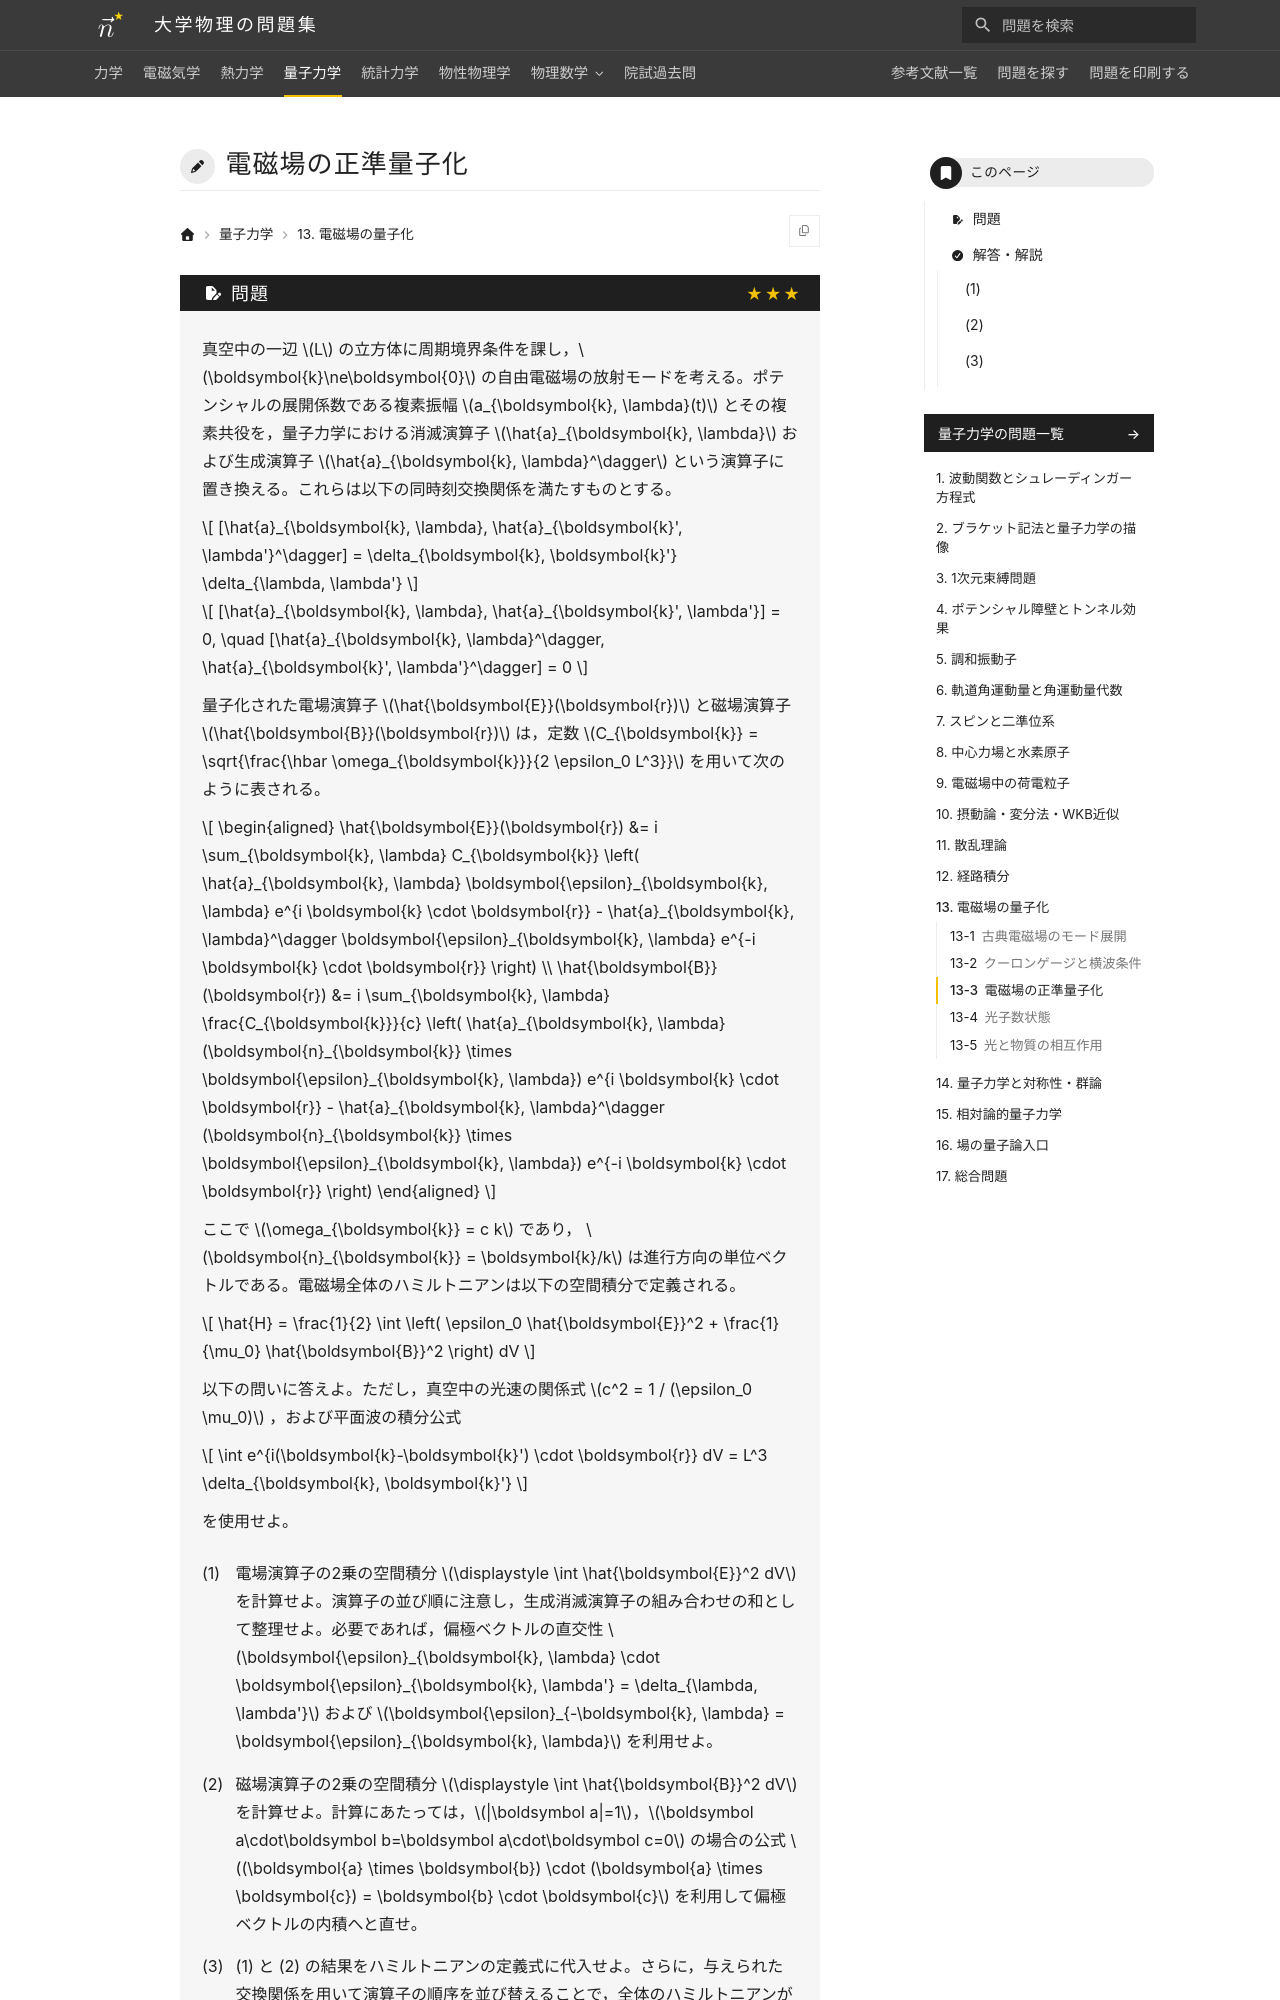

repository: Nanana-2/physics-site · page: 04quantum_mechanics/13/13_030/index.html · generator: mkdocs

---
tags:
  - 発展
---

# 電磁場の正準量子化

## 問題
真空中の一辺 $L$ の立方体に周期境界条件を課し，$\boldsymbol{k}\ne\boldsymbol{0}$ の自由電磁場の放射モードを考える。ポテンシャルの展開係数である複素振幅 $a_{\boldsymbol{k}, \lambda}(t)$ とその複素共役を，量子力学における消滅演算子 $\hat{a}_{\boldsymbol{k}, \lambda}$ および生成演算子 $\hat{a}_{\boldsymbol{k}, \lambda}^\dagger$ という演算子に置き換える。これらは以下の同時刻交換関係を満たすものとする。

$$
[\hat{a}_{\boldsymbol{k}, \lambda}, \hat{a}_{\boldsymbol{k}', \lambda'}^\dagger] = \delta_{\boldsymbol{k}, \boldsymbol{k}'} \delta_{\lambda, \lambda'}
$$

$$
[\hat{a}_{\boldsymbol{k}, \lambda}, \hat{a}_{\boldsymbol{k}', \lambda'}] = 0, \quad [\hat{a}_{\boldsymbol{k}, \lambda}^\dagger, \hat{a}_{\boldsymbol{k}', \lambda'}^\dagger] = 0
$$

量子化された電場演算子 $\hat{\boldsymbol{E}}(\boldsymbol{r})$ と磁場演算子 $\hat{\boldsymbol{B}}(\boldsymbol{r})$ は，定数 $C_{\boldsymbol{k}} = \sqrt{\frac{\hbar \omega_{\boldsymbol{k}}}{2 \epsilon_0 L^3}}$ を用いて次のように表される。

$$
\begin{aligned}
\hat{\boldsymbol{E}}(\boldsymbol{r}) &= i \sum_{\boldsymbol{k}, \lambda} C_{\boldsymbol{k}} \left( \hat{a}_{\boldsymbol{k}, \lambda} \boldsymbol{\epsilon}_{\boldsymbol{k}, \lambda} e^{i \boldsymbol{k} \cdot \boldsymbol{r}} - \hat{a}_{\boldsymbol{k}, \lambda}^\dagger \boldsymbol{\epsilon}_{\boldsymbol{k}, \lambda} e^{-i \boldsymbol{k} \cdot \boldsymbol{r}} \right) \\
\hat{\boldsymbol{B}}(\boldsymbol{r}) &= i \sum_{\boldsymbol{k}, \lambda} \frac{C_{\boldsymbol{k}}}{c} \left( \hat{a}_{\boldsymbol{k}, \lambda} (\boldsymbol{n}_{\boldsymbol{k}} \times \boldsymbol{\epsilon}_{\boldsymbol{k}, \lambda}) e^{i \boldsymbol{k} \cdot \boldsymbol{r}} - \hat{a}_{\boldsymbol{k}, \lambda}^\dagger (\boldsymbol{n}_{\boldsymbol{k}} \times \boldsymbol{\epsilon}_{\boldsymbol{k}, \lambda}) e^{-i \boldsymbol{k} \cdot \boldsymbol{r}} \right)
\end{aligned}
$$

ここで $\omega_{\boldsymbol{k}} = c k$ であり， $\boldsymbol{n}_{\boldsymbol{k}} = \boldsymbol{k}/k$ は進行方向の単位ベクトルである。電磁場全体のハミルトニアンは以下の空間積分で定義される。

$$
\hat{H} = \frac{1}{2} \int \left( \epsilon_0 \hat{\boldsymbol{E}}^2 + \frac{1}{\mu_0} \hat{\boldsymbol{B}}^2 \right) dV
$$

以下の問いに答えよ。ただし，真空中の光速の関係式 $c^2 = 1 / (\epsilon_0 \mu_0)$ ，および平面波の積分公式

$$
\int e^{i(\boldsymbol{k}-\boldsymbol{k}') \cdot \boldsymbol{r}} dV = L^3 \delta_{\boldsymbol{k}, \boldsymbol{k}'}
$$

を使用せよ。

(1) 電場演算子の2乗の空間積分 $\displaystyle \int \hat{\boldsymbol{E}}^2 dV$ を計算せよ。演算子の並び順に注意し，生成消滅演算子の組み合わせの和として整理せよ。必要であれば，偏極ベクトルの直交性 $\boldsymbol{\epsilon}_{\boldsymbol{k}, \lambda} \cdot \boldsymbol{\epsilon}_{\boldsymbol{k}, \lambda'} = \delta_{\lambda, \lambda'}$ および $\boldsymbol{\epsilon}_{-\boldsymbol{k}, \lambda} = \boldsymbol{\epsilon}_{\boldsymbol{k}, \lambda}$ を利用せよ。
